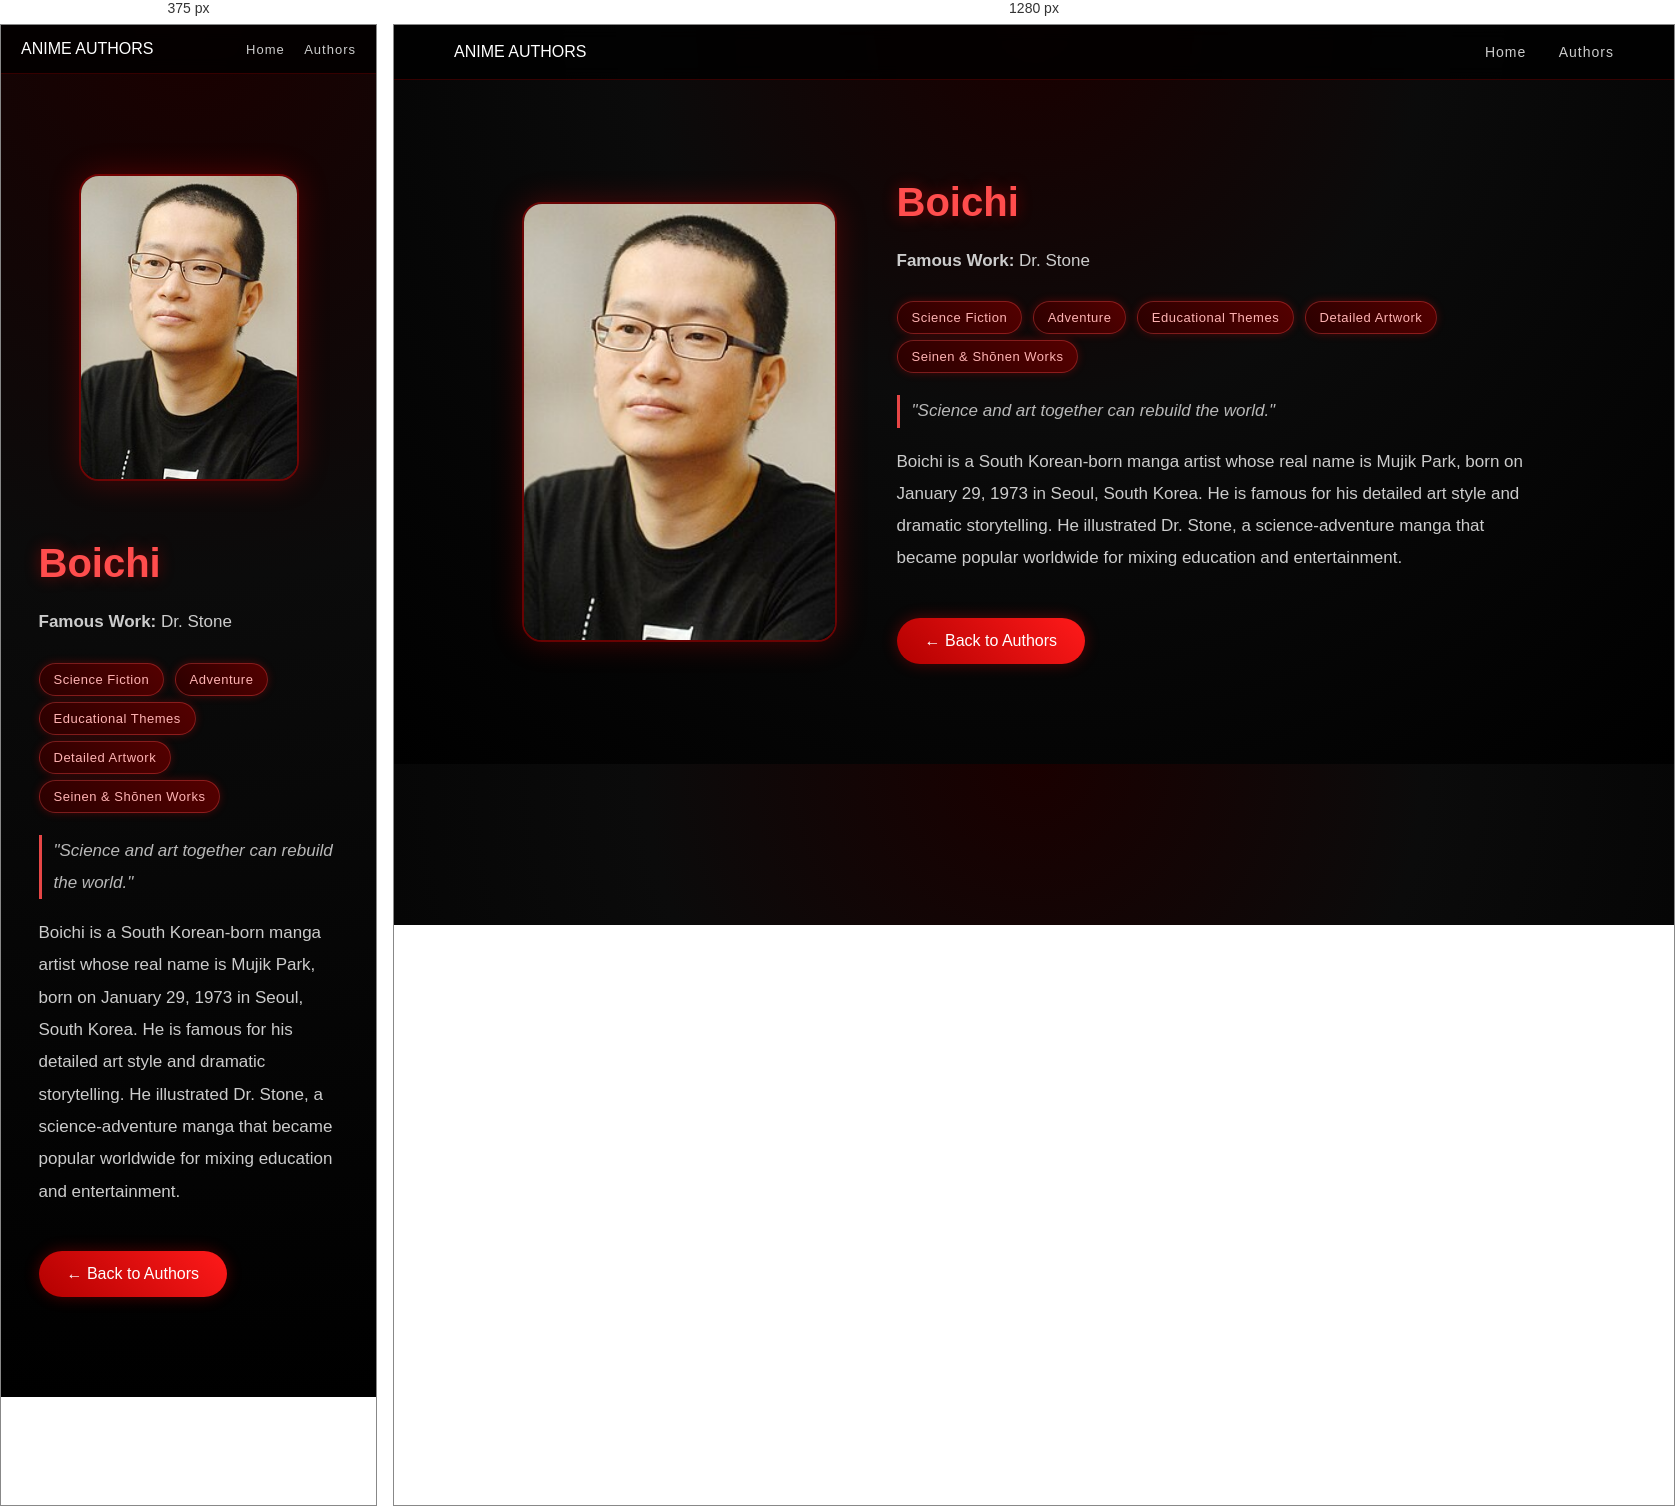
Rendered at 375 px and 1280 px, left to right.

<!-- file: author10.html -->
<!DOCTYPE html>
<html>
<head>
<meta name="viewport" content="width=device-width, initial-scale=1.0">
<title>Boichi</title>
<link rel="stylesheet" href="authors.css">
<link rel="icon" href="../images/logo.jpg">
</head>

<body>
<div class="navbar">
    <div class="logo">ANIME AUTHORS</div>
    <div class="nav-links">
        <a href="../index.html">Home</a>
        <a href="authors.html">Authors</a>
    </div>
</div>

<div class="profile">
<img src="../images/Boichi10.jpg">

<div class="profile-info">
<h2>Boichi</h2>
<p><b>Famous Work:</b> Dr. Stone</p>
<div class="tags">
    <span>Science Fiction</span>
    <span>Adventure</span>
    <span>Educational Themes</span>
    <span>Detailed Artwork</span>
    <span>Seinen & Shōnen Works</span>
</div>

<p class="motto">"Science and art together can rebuild the world."</p>
<p>
Boichi is a South Korean-born manga artist whose real name is Mujik Park, born on
January 29, 1973 in Seoul, South Korea. He is famous for his detailed art style and
dramatic storytelling. He illustrated Dr. Stone, a science-adventure manga that became
popular worldwide for mixing education and entertainment.
</p>

<a href="authors.html" class="back-btn">← Back to Authors</a>
</div>
</div>
</body>
</html>

/* @media block from authors.css */
@media(max-width:768px){
    .page-title {
        font-size: 28px;
        margin-top: 40px;
    }
    .profile {
        flex-direction: column;
    }
    .profile img {
        width: 220px;
        height: auto;
    }
    .navbar {
        padding: 15px 20px;
    }
    .nav-links a {
        margin-left: 15px;
        font-size: 13px;
    }
    .hero-banner {
        height: 300px;
        padding: 20px;
    }
    .hero-overlay h1 {
        font-size: 34px;
    }
    .hero-overlay p {
        font-size: 16px;
    }
}